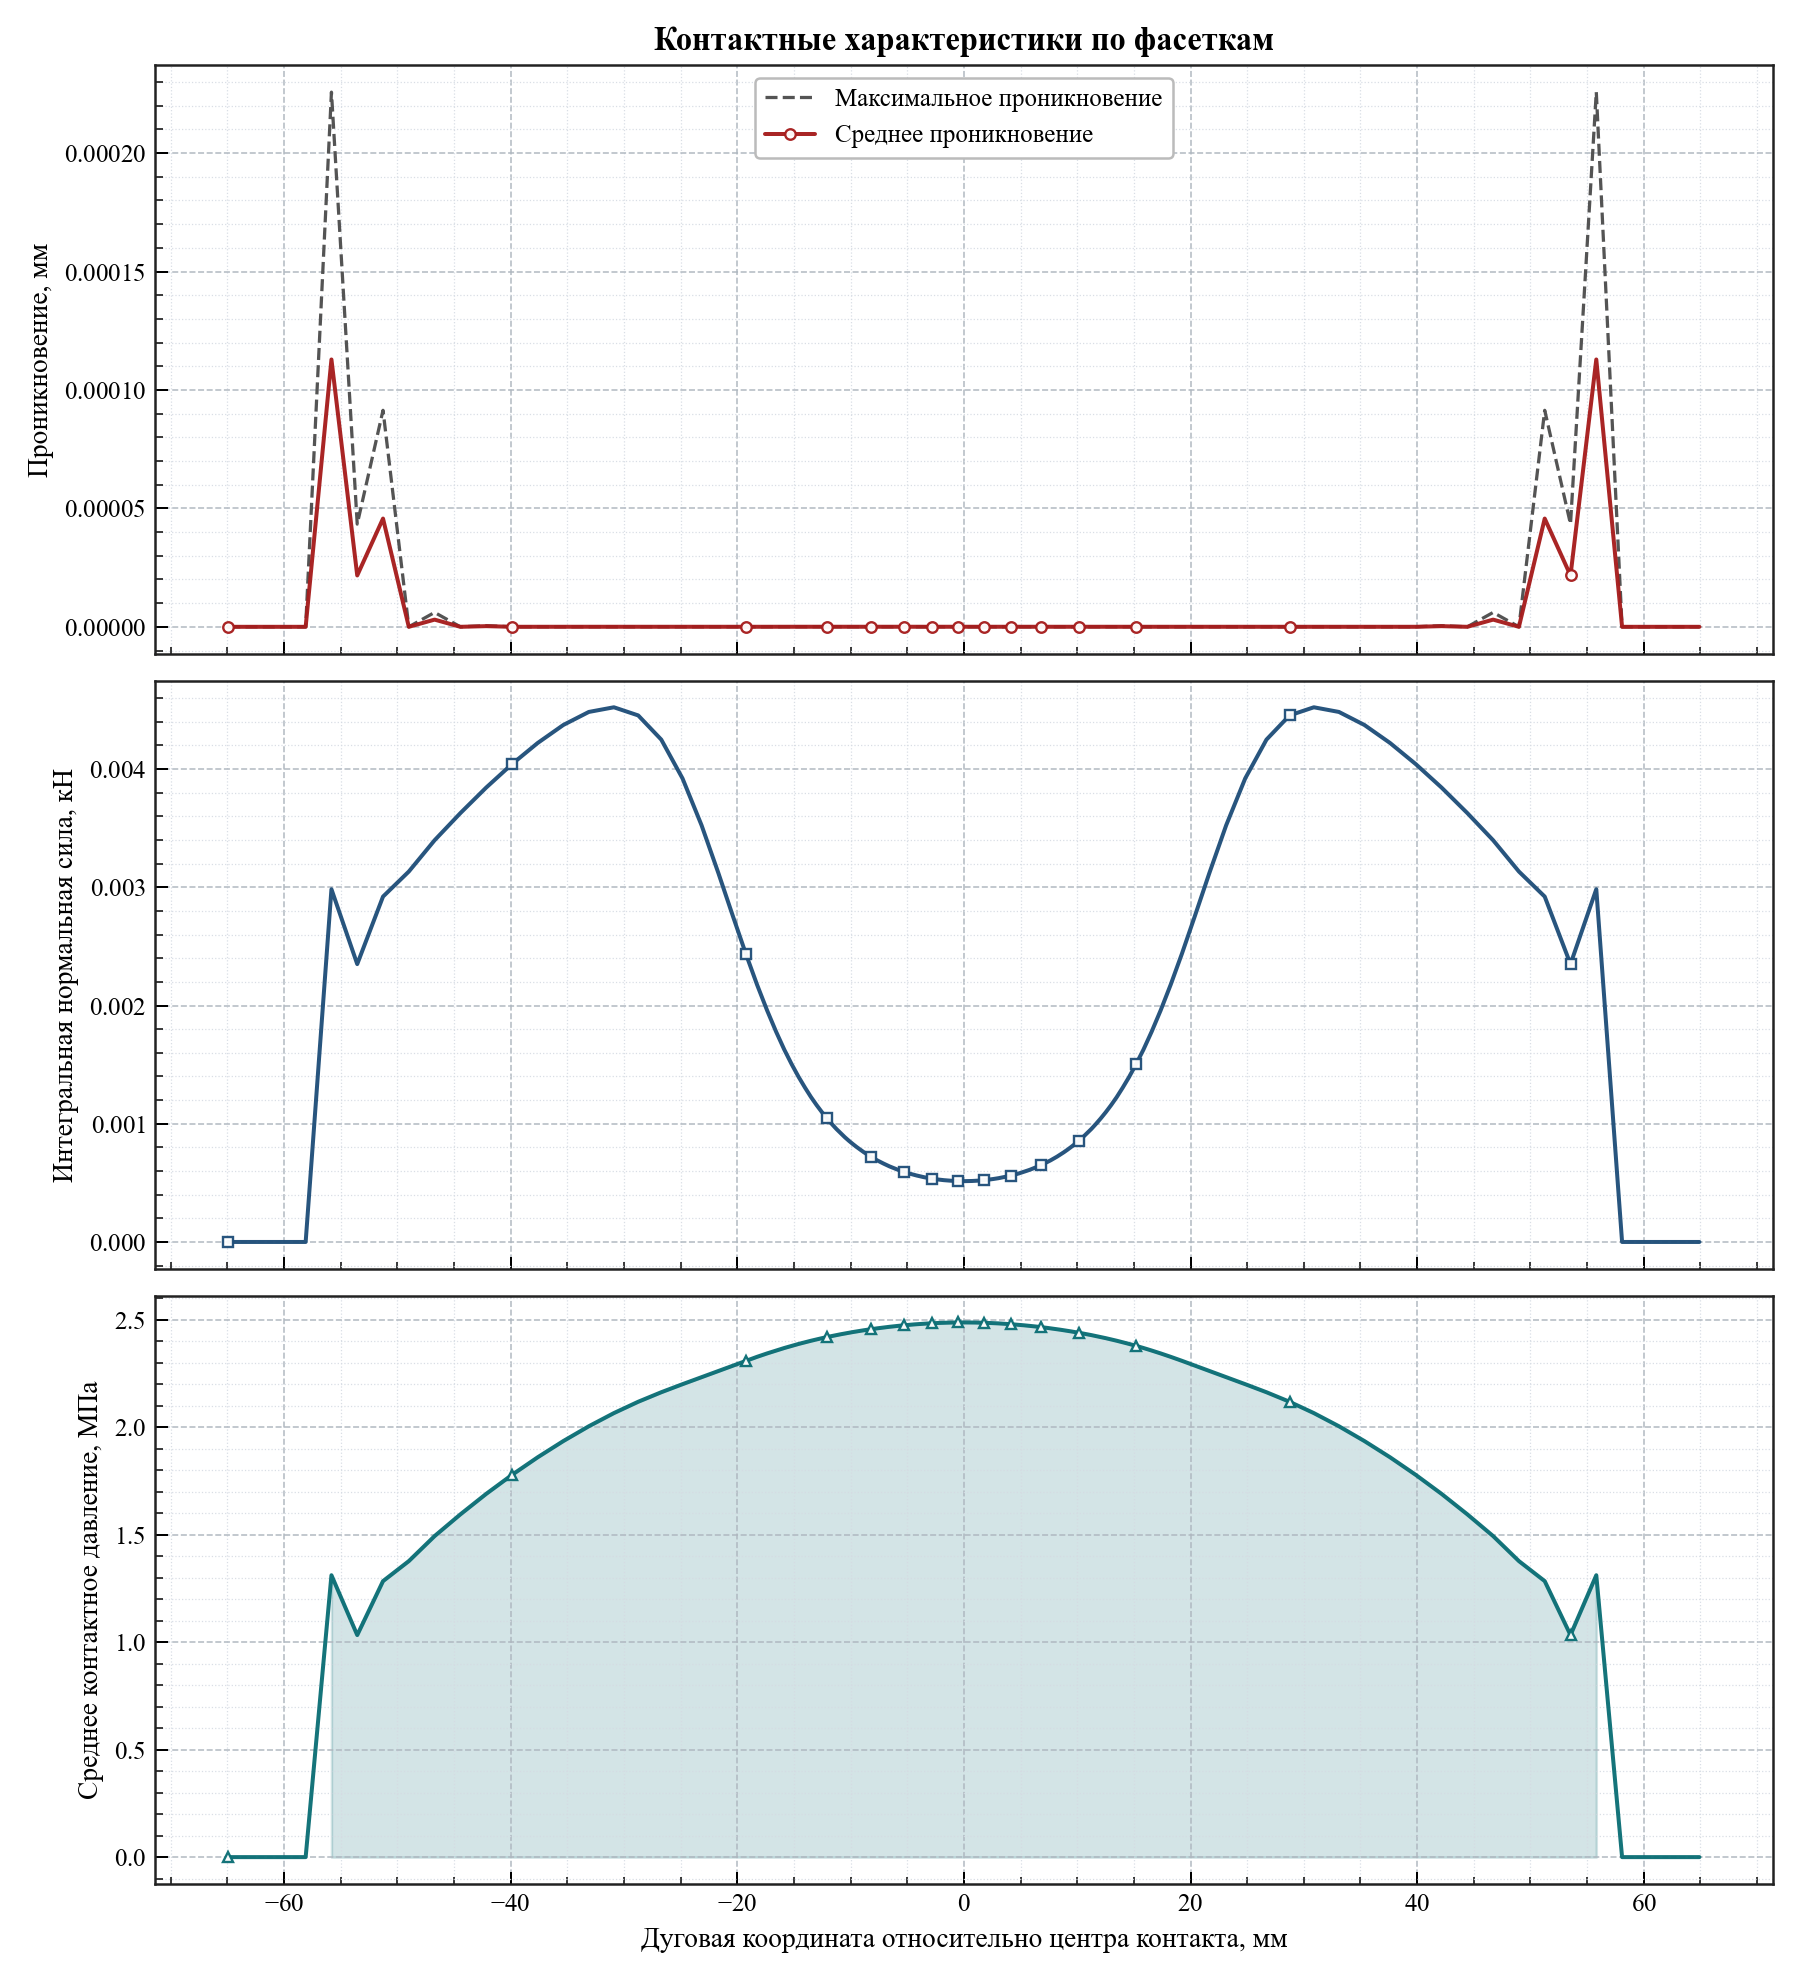

Data behind this chart, as committed beside it:
arc_coordinate, relative_angle_deg, active, facet_length, active_length, average_penetration, maximum_penetration, integrated_normal_force_kn, average_pressure_mpa
-64.91, -12.4, 0, 2.276, 0.0, 0.0, 0.0, 0.0, 0.0
-62.64, -11.96, 0, 2.276, 0.0, 0.0, 0.0, 0.0, 0.0
-60.36, -11.53, 0, 2.276, 0.0, 0.0, 0.0, 0.0, 0.0
-58.09, -11.09, 0, 2.276, 0.0, 0.0, 0.0, 0.0, 0.0
-55.81, -10.66, 1, 2.276, 2.276, 0.0001129, 0.0002257, 0.002984, 1.311
-53.53, -10.22, 1, 2.276, 2.276, 2.1682859369320795e-05, 4.336571873864159e-05, 0.002351, 1.033
-51.26, -9.79, 1, 2.276, 2.276, 4.570411843474176e-05, 9.140823686948352e-05, 0.002922, 1.284
-48.98, -9.355, 1, 2.276, 2.276, 0.0, 0.0, 0.003133, 1.377
-46.71, -8.92, 1, 2.276, 2.276, 3.036027123926033e-06, 6.072054247852066e-06, 0.003398, 1.493
-44.43, -8.486, 1, 2.275, 2.275, 0.0, 0.0, 0.003628, 1.594
-42.16, -8.051, 1, 2.275, 2.275, 2.820409292780823e-07, 4.646643674277584e-07, 0.003844, 1.69
-39.88, -7.617, 1, 2.274, 2.274, 8.869363909980166e-09, 1.773872781996033e-08, 0.004042, 1.778
-37.61, -7.183, 1, 2.27, 2.27, 2.7813570113721656e-08, 3.0042997423151974e-08, 0.004221, 1.86
-35.35, -6.751, 1, 2.26, 2.26, 2.2678278810417396e-08, 2.341374738534796e-08, 0.004374, 1.935
-33.1, -6.321, 1, 2.237, 2.237, 1.8779445554173435e-08, 2.0294976366130868e-08, 0.004484, 2.004
-30.88, -5.898, 1, 2.19, 2.19, 1.10970290734258e-08, 1.4016961813467788e-08, 0.004523, 2.065
-28.74, -5.488, 1, 2.103, 2.103, 5.151122195456992e-09, 5.664048785547493e-09, 0.004454, 2.118
-26.7, -5.1, 1, 1.965, 1.965, 9.05885144675267e-10, 1.8117702893505339e-09, 0.00425, 2.162
-24.83, -4.742, 1, 1.783, 1.783, 2.2951951450522756e-09, 4.590390290104551e-09, 0.003922, 2.2
-23.15, -4.421, 1, 1.579, 1.579, 4.060979108544416e-09, 6.211507752595935e-09, 0.003525, 2.232
-21.67, -4.138, 1, 1.381, 1.381, 6.430980192817514e-09, 9.949815193976974e-09, 0.003122, 2.261
-20.38, -3.892, 1, 1.205, 1.205, 1.5420056342918542e-08, 1.7091053905460285e-08, 0.002755, 2.287
-19.25, -3.676, 1, 1.057, 1.057, 1.0485990742381546e-08, 1.5005696241132682e-08, 0.002439, 2.309
-18.25, -3.485, 1, 0.9351, 0.9351, 1.4089835076447342e-08, 2.0690208657470066e-08, 0.002176, 2.327
-17.36, -3.316, 1, 0.8361, 0.8361, 2.775868779281154e-08, 2.905005658249138e-08, 0.001959, 2.343
-16.57, -3.164, 1, 0.7547, 0.7547, 9.383285259900731e-09, 1.8766570519801462e-08, 0.001778, 2.356
-15.85, -3.027, 1, 0.6871, 0.6871, 2.652876673892024e-08, 5.305753347784048e-08, 0.001627, 2.368
-15.19, -2.901, 1, 0.6316, 0.6316, 2.5635216616137768e-08, 5.1270433232275536e-08, 0.001502, 2.378
-14.58, -2.785, 1, 0.5846, 0.5846, 2.5762801669770852e-08, 5.1525603339541703e-08, 0.001396, 2.387
-14.02, -2.677, 1, 0.5449, 0.5449, 2.5284606408604308e-08, 5.056921281720861e-08, 0.001305, 2.395
-13.49, -2.576, 1, 0.5101, 0.5101, 2.00734575628303e-08, 4.01469151256606e-08, 0.001225, 2.402
-12.99, -2.481, 1, 0.4806, 0.4806, 3.4284056482647436e-08, 4.9467871576780453e-08, 0.001157, 2.408
-12.52, -2.392, 1, 0.4548, 0.4548, 1.7258656725971374e-08, 2.2612880457018036e-08, 0.001098, 2.414
-12.08, -2.307, 1, 0.4322, 0.4322, 2.5594317776267413e-08, 2.6135978714592056e-08, 0.001046, 2.419
-11.66, -2.227, 1, 0.4121, 0.4121, 9.001951184472999e-09, 1.8003902368946e-08, 0.0009987, 2.424
-11.26, -2.15, 1, 0.394, 0.394, 3.4774672030835057e-08, 5.8790760704141576e-08, 0.0009566, 2.428
-10.87, -2.076, 1, 0.3784, 0.3784, 2.767083628896216e-08, 5.534167257792433e-08, 0.0009202, 2.432
-10.5, -2.005, 1, 0.3637, 0.3637, 1.2703736729235969e-08, 2.540747345847194e-08, 0.0008858, 2.436
-10.14, -1.937, 1, 0.3508, 0.3508, 3.3362454132657155e-08, 3.628059630500502e-08, 0.0008556, 2.439
-9.797, -1.871, 1, 0.3392, 0.3392, 2.3611619326402433e-08, 2.6323107249481836e-08, 0.0008284, 2.442
-9.463, -1.807, 1, 0.3285, 0.3285, 2.0939637579431292e-08, 2.2108451958047226e-08, 0.0008033, 2.445
-9.14, -1.746, 1, 0.3187, 0.3187, 2.2890418449605928e-08, 2.2932908905204386e-08, 0.0007803, 2.448
-8.825, -1.686, 1, 0.3097, 0.3097, 2.47455034241284e-08, 2.58590375779022e-08, 0.0007591, 2.451
-8.52, -1.627, 1, 0.3015, 0.3015, 2.4622721639389056e-08, 2.5807139536482282e-08, 0.0007397, 2.453
-8.222, -1.57, 1, 0.294, 0.294, 2.3471784516004845e-08, 2.3991731268324656e-08, 0.0007218, 2.455
-7.931, -1.515, 1, 0.287, 0.287, 2.3743496058159508e-08, 2.410661181784235e-08, 0.0007054, 2.458
-7.648, -1.461, 1, 0.2806, 0.2806, 2.2938735355637618e-08, 2.3040286123432452e-08, 0.0006902, 2.46
-7.37, -1.408, 1, 0.2748, 0.2748, 2.7389575052438886e-08, 3.006084625667427e-08, 0.0006763, 2.462
-7.098, -1.356, 1, 0.2693, 0.2693, 2.4945450149971293e-08, 2.9027830805716803e-08, 0.0006635, 2.463
-6.831, -1.305, 1, 0.2641, 0.2641, 1.8574866089693387e-08, 1.8979221749759745e-08, 0.0006511, 2.465
-6.569, -1.255, 1, 0.2593, 0.2593, 2.8581183642018004e-08, 3.395399517103215e-08, 0.0006396, 2.467
-6.312, -1.206, 1, 0.2551, 0.2551, 2.8275735530769452e-08, 3.382490376679925e-08, 0.0006296, 2.468
-6.059, -1.157, 1, 0.2509, 0.2509, 1.668979621172184e-08, 1.7829790976975346e-08, 0.0006197, 2.47
-5.81, -1.11, 1, 0.247, 0.247, 3.128073444713664e-08, 4.084478177901474e-08, 0.0006103, 2.471
-5.565, -1.063, 1, 0.2436, 0.2436, 2.2857051362734634e-08, 3.728450792550575e-08, 0.0006024, 2.472
-5.323, -1.017, 1, 0.24, 0.24, 2.289166900482087e-08, 3.7339077607612126e-08, 0.0005938, 2.474
-5.085, -0.9711, 1, 0.2372, 0.2372, 2.8405196417224943e-08, 3.966937356381095e-08, 0.0005869, 2.475
-4.849, -0.9261, 1, 0.2341, 0.2341, 2.257576170450193e-08, 3.0474325285467785e-08, 0.0005797, 2.476
-4.616, -0.8816, 1, 0.2315, 0.2315, 2.6072598302562255e-08, 3.195225417584879e-08, 0.0005735, 2.477
-4.386, -0.8376, 1, 0.229, 0.229, 2.5082471211135274e-08, 3.039048124264809e-08, 0.0005674, 2.478
... 100 more rows
